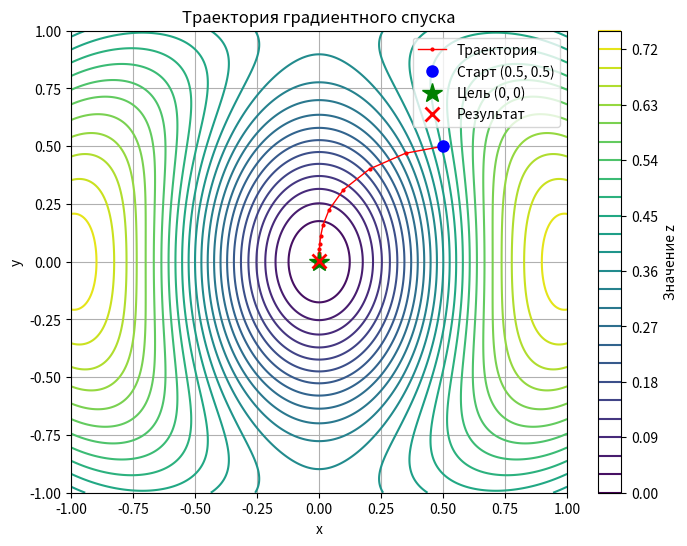

This figure's Python source:
import numpy as np
import matplotlib.pyplot as plt
import time

def z(x, y):
    return (2*x**2 + y**2) * np.exp(-x**2 - y**2)

def grad_z(x, y):
    e = np.exp(-x**2 - y**2)
    dz_dx = 2*x*e*(2 - 2*x**2 - y**2)
    dz_dy = 2*y*e*(1 - 2*x**2 - y**2)
    return np.array([dz_dx, dz_dy])

start_point = np.array([0.5, 0.5])
eps = 1e-6
delta = 1e-6
max_iter = 10000
a0 = 0.2
gamma = 0.05

path = [start_point]
current_point = start_point
z_curr = z(*current_point)

start_time = time.time()

for k in range(max_iter):
    grad = grad_z(*current_point)
    a_k = a0 / (1 + gamma * k)
    next_point = current_point - a_k * grad
    z_next = z(*next_point)
    
    delta_f = abs(z_next - z_curr)
    delta_arg = np.linalg.norm(next_point - current_point)
    
    path.append(next_point)
    
    if delta_f < eps or delta_arg < delta:
        current_point = next_point
        z_curr = z_next
        stop_reason = "Малое приращение функции (|Δf| < ε)" if delta_f < eps else "Малое приращение аргумента (||Δr|| < δ)"
        break
        
    current_point = next_point
    z_curr = z_next

end_time = time.time()
path = np.array(path)

print(f"Критерий остановки: {stop_reason}")
print(f"Число итераций: {k}")
print(f"Полученная точка: ({current_point[0]:.6f}, {current_point[1]:.6f})")
print(f"Значение функции: {z_curr:.8f}")
print(f"Время работы: {end_time - start_time:.4f} сек.")
print(f"Точный ответ (глобальный минимум): z(0,0) = 0.0")

plt.figure(figsize=(8, 6))
x_grid = np.linspace(-1, 1, 300)
y_grid = np.linspace(-1, 1, 300)
X, Y = np.meshgrid(x_grid, y_grid)
Z = z(X, Y)

contour = plt.contour(X, Y, Z, levels=25, cmap='viridis')
plt.colorbar(contour, label='Значение z')
plt.plot(path[:, 0], path[:, 1], 'ro-', markersize=2, linewidth=1, label='Траектория')
plt.plot(path[0, 0], path[0, 1], 'bo', markersize=8, label=f'Старт ({start_point[0]}, {start_point[1]})')
plt.plot(0, 0, 'g*', markersize=15, label='Цель (0, 0)')
plt.plot(current_point[0], current_point[1], 'rx', markersize=10, markeredgewidth=2, label='Результат')

plt.title('Траектория градиентного спуска')
plt.xlabel('x')
plt.ylabel('y')
plt.legend()
plt.grid(True)
plt.show()
